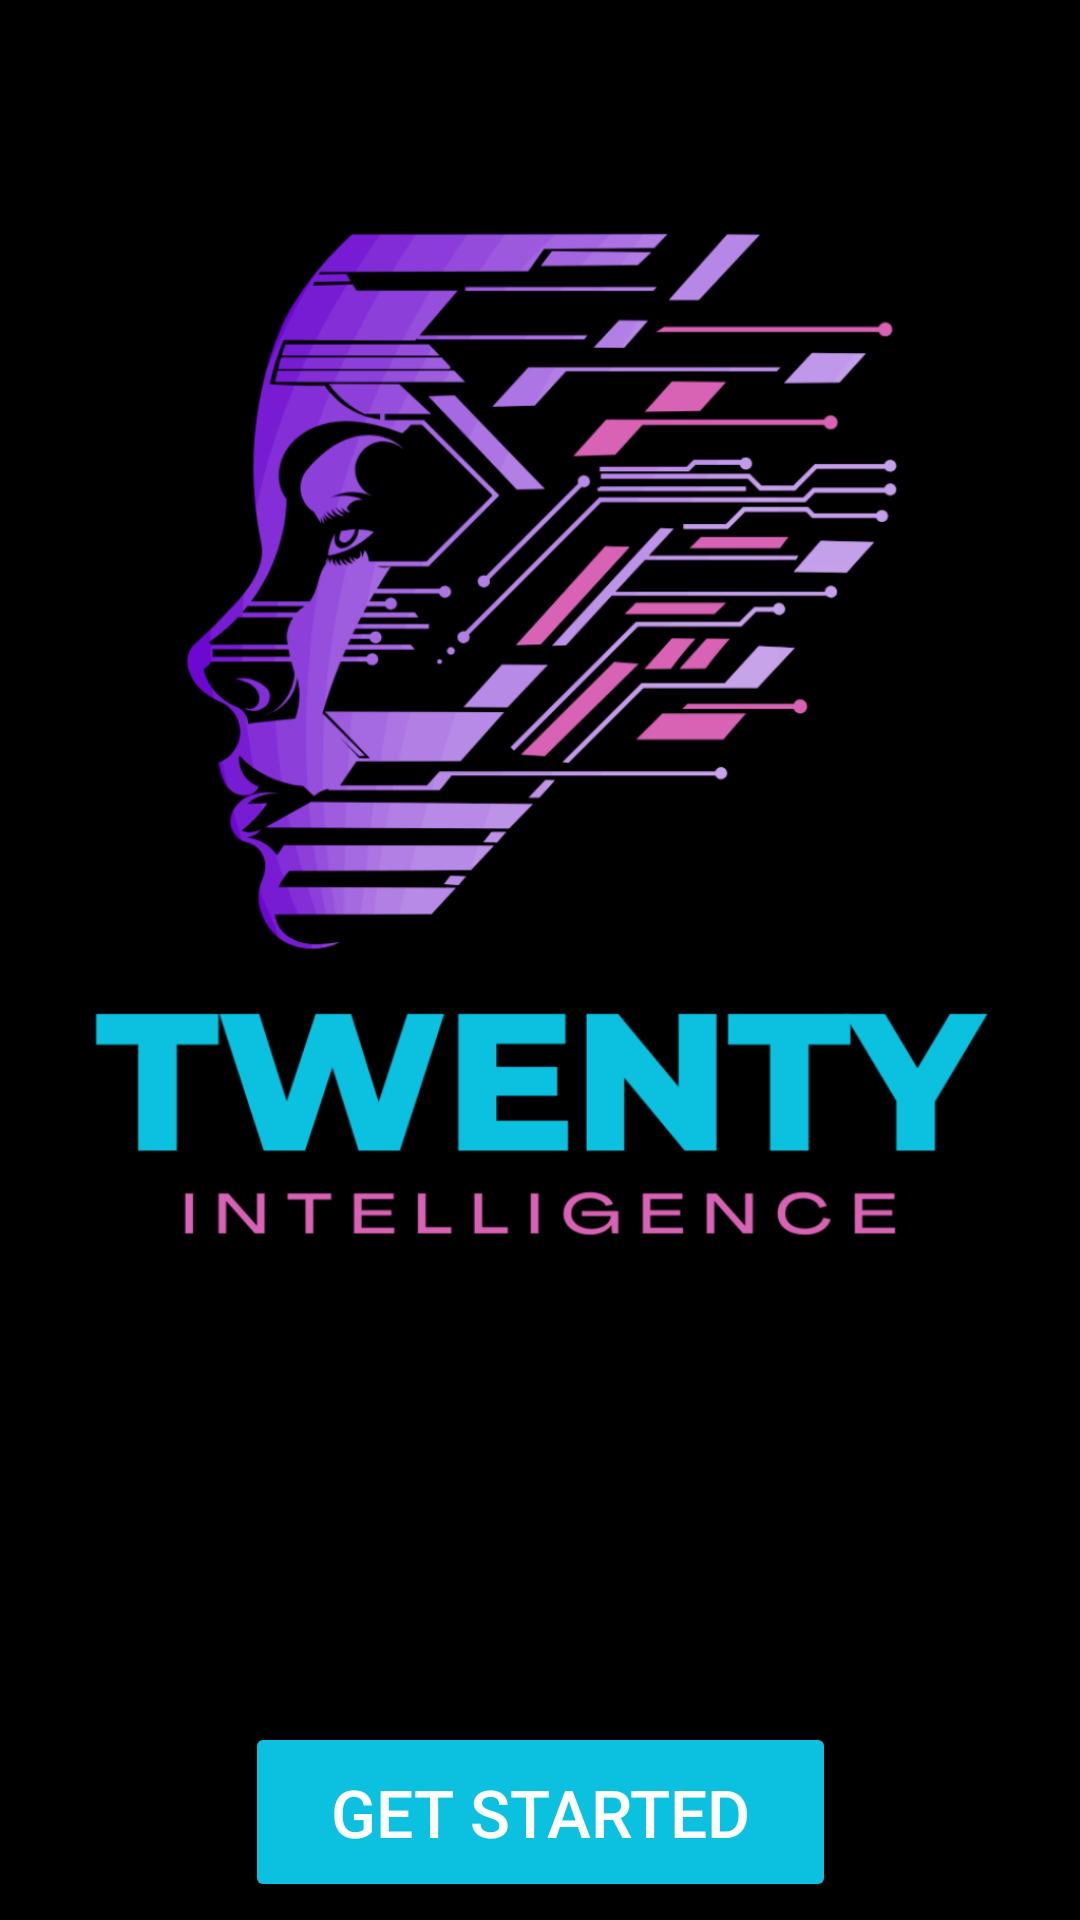

Produce the Android XML layout that renders to this screen, including the resource entries it uses.
<!-- AndroidManifest.xml: application theme Theme.UTS_IOT -->
<!-- res/layout/activity_main.xml -->
<?xml version="1.0" encoding="utf-8"?>
<androidx.constraintlayout.widget.ConstraintLayout
    xmlns:android="http://schemas.android.com/apk/res/android"
    xmlns:app="http://schemas.android.com/apk/res-auto"
    xmlns:tools="http://schemas.android.com/tools"
    android:layout_width="match_parent"
    android:layout_height="match_parent"
    android:background="#000000">



    <ImageView
        android:id="@+id/logo"
        android:layout_width="550dp"
        android:layout_height="550dp"
        android:layout_marginTop="16dp"
        android:src="@drawable/logo"
        app:layout_constraintEnd_toEndOf="parent"
        app:layout_constraintStart_toStartOf="parent"
        app:layout_constraintTop_toTopOf="parent" />


    
    <Button
        android:id="@+id/btnGetStarted"
        android:layout_width="197dp"
        android:layout_height="60dp"
        android:layout_marginTop="8dp"
        android:backgroundTint="#0cc0df"
        android:text="Get Started"
        android:textColor="#FFFFFF"
        android:textSize="22sp"
        app:layout_constraintEnd_toEndOf="parent"
        app:layout_constraintStart_toStartOf="parent"
        app:layout_constraintTop_toBottomOf="@id/logo" />


</androidx.constraintlayout.widget.ConstraintLayout>
<!-- resources referenced by this layout -->
<resources>
  <!-- drawable logo: png bitmap (drawable, 161308 bytes) -->
  <style name="Theme.UTS_IOT" parent="Base.Theme.UTS_IOT" />
  <style name="Base.Theme.UTS_IOT" parent="Theme.Material3.DayNight.NoActionBar">
          
          
      </style>
</resources>
